Run: headless pygame with SDL's dummy video driver; simulated clock (each Clock.tick advances the game by its frame time, no real sleeping); random seed 0; keys injected as events and as key.get_pressed() state; no mouse input.
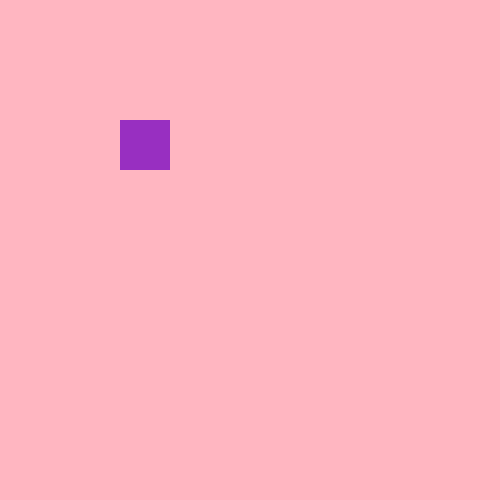
Frame 1 of 4 · flips 1–60 · no input
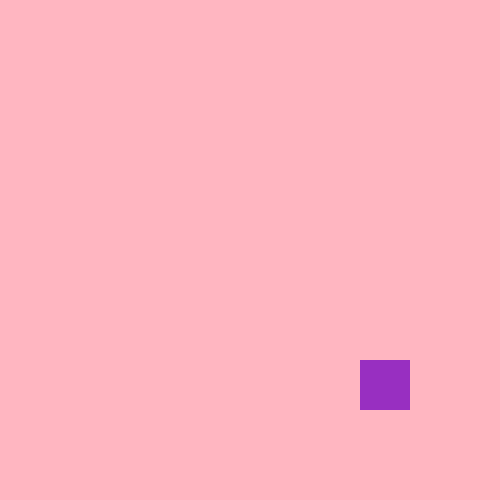
Frame 2 of 4 · flips 61–180 · tapped SPACE, RETURN · held RIGHT (→), D
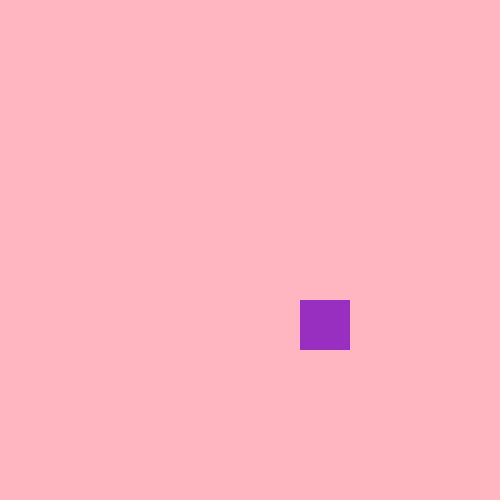
Frame 3 of 4 · flips 181–300 · held DOWN (↓), S
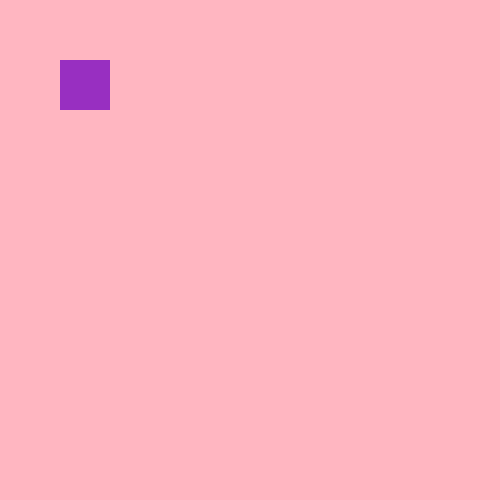
Frame 4 of 4 · flips 301–420 · held LEFT (←), A, UP (↑), W

The pygame program that drew these frames:

import pygame


pygame.init()


WIDTH = 500
HEIGHT = 500
FPS = 60
COLOR = (152, 47, 193)
DONIR = (255, 182, 193)


screen = pygame.display.set_mode((WIDTH, HEIGHT))
clock = pygame.time.Clock()


player = pygame.Rect(0, 0, 50, 50)


direction = 'right'


while True:

    screen.fill(DONIR)

    if direction == 'right':
        player.x += 2
        player.y += 2
        if player.x >= 450:
            direction = 'left'
    elif direction == 'left':
        player.x -= 2
        player.y -= 2
        if player.x <= 0:
            direction = 'right'

    pygame.draw.rect(screen, COLOR, player)

    pygame.display.update()
    clock.tick(FPS)
